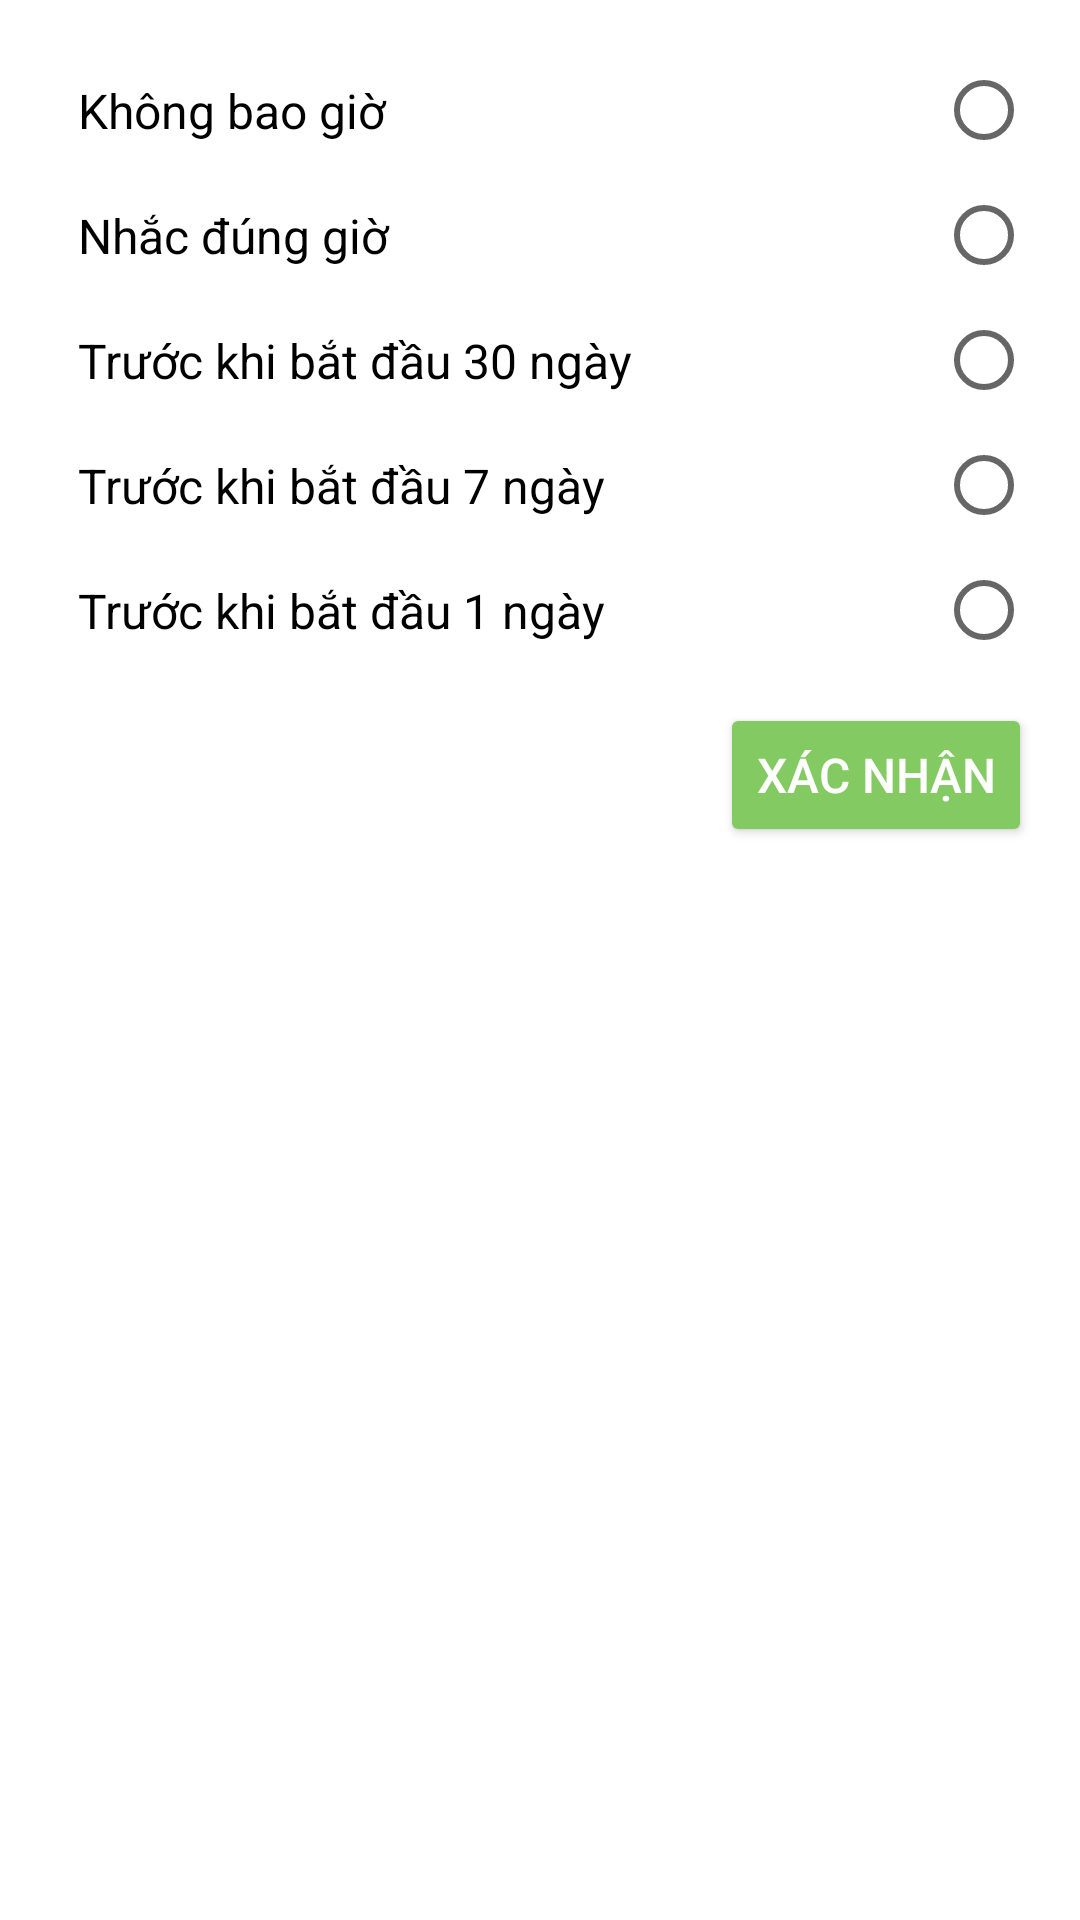

The Android layout XML behind this screen, and the referenced resources:
<!-- AndroidManifest.xml: application theme Theme.AppCompat.Light.NoActionBar -->
<!-- res/layout/bottom_event_setting.xml -->
<?xml version="1.0" encoding="utf-8"?>
<LinearLayout xmlns:android="http://schemas.android.com/apk/res/android"
    xmlns:tools="http://schemas.android.com/tools"
    android:layout_width="match_parent"
    android:layout_height="wrap_content"
    android:background="@android:color/white"
    android:orientation="vertical"
    android:padding="16dp">

    <RadioGroup
        android:id="@+id/radio_setting"
        android:layout_width="match_parent"
        android:layout_height="wrap_content">
        <RadioButton
            android:id="@+id/level0"
            android:text="@string/khong_bao_gio"
            android:padding="10dp"
            android:textSize="16sp"
            android:layoutDirection="rtl"
            android:layout_width="match_parent"
            android:layout_height="wrap_content"/>
        <RadioButton
            android:id="@+id/level1"
            android:text="@string/dung_gio"
            android:textSize="16sp"
            android:layoutDirection="rtl"
            android:padding="10sp"
            android:layout_width="match_parent"
            android:layout_height="wrap_content"/>
        <RadioButton
            android:id="@+id/level2"
            android:text="@string/bd_30"
            android:textSize="16sp"
            android:padding="10dp"
            android:layoutDirection="rtl"
            android:layout_width="match_parent"
            android:layout_height="wrap_content"/>
        <RadioButton
            android:id="@+id/level3"
            android:text="@string/bd_7"
            android:padding="10dp"
            android:textSize="16sp"
            android:layoutDirection="rtl"
            android:layout_width="match_parent"
            android:layout_height="wrap_content"/>
        <RadioButton
            android:id="@+id/level4"
            android:text="@string/bd_1"
            android:textSize="16sp"
            android:layoutDirection="rtl"
            android:padding="10dp"
            android:layout_width="match_parent"
            android:layout_height="wrap_content"/>
        <Button
            android:id="@+id/accpect_btn"
            android:text="@string/accept"
            android:layout_marginTop="10dp"
            android:layout_gravity="end"
            android:textSize="16sp"
            android:backgroundTint="@color/xanh"
            android:textColor="@color/white"
            android:layout_width="wrap_content"
            android:layout_height="wrap_content"/>
    </RadioGroup>
</LinearLayout>
<!-- resources referenced by this layout -->
<resources>
  <color name="white">#FFFFFFFF</color>
  <color name="xanh">#FF83CA62</color>
  <string name="accept">Xác Nhận</string>
  <string name="bd_1">Trước khi bắt đầu 1 ngày</string>
  <string name="bd_30">Trước khi bắt đầu 30 ngày</string>
  <string name="bd_7">Trước khi bắt đầu 7 ngày</string>
  <string name="dung_gio">Nhắc đúng giờ</string>
  <string name="khong_bao_gio">Không bao giờ</string>
</resources>
